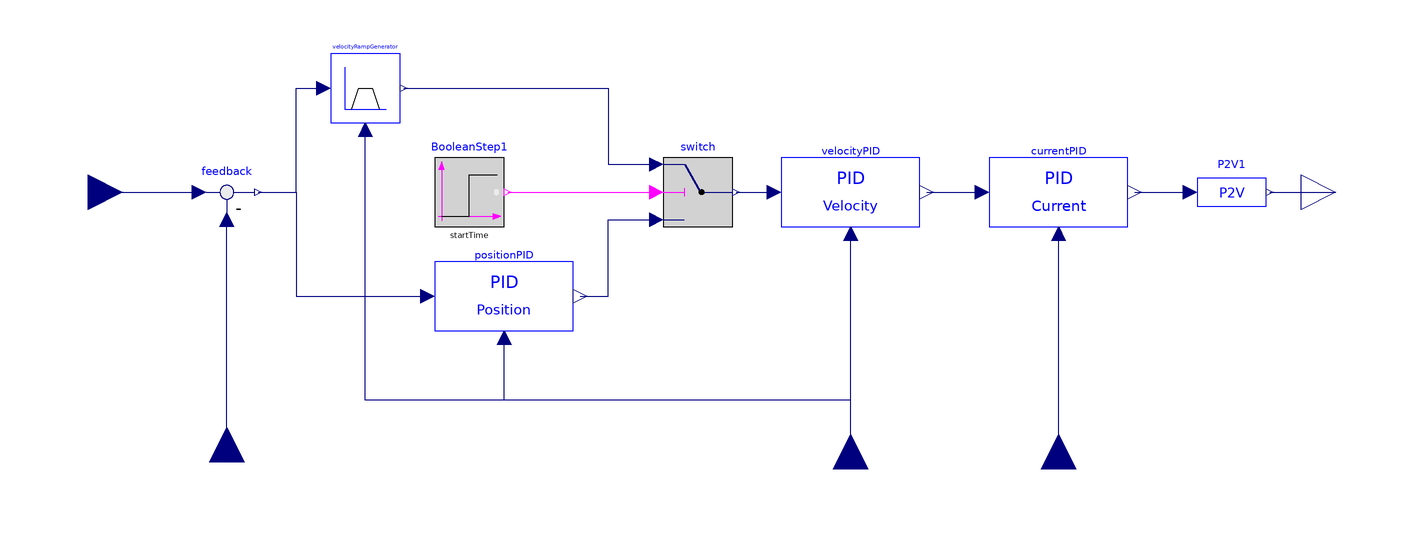

Above is the diagram view of the following Modelica model: its components placed by their Placement annotations and its connect equations drawn as lines.

model VRampMode
        import OM_SP7;
        import Modelica.SIunits;
        import Modelica.Blocks.Math;
        import Modelica.Blocks.Interfaces;
        Interfaces.RealInput positionFeedback annotation(
          Placement(transformation(origin = {-140, -78}, extent = {{-10, -10}, {10, 10}}, rotation = 90)));
        Interfaces.RealInput velocityFeedback annotation(
          Placement(transformation(origin = {40, -80}, extent = {{-10, -10}, {10, 10}}, rotation = 90)));
        Interfaces.RealInput currentFeedback annotation(
          Placement(transformation(origin = {100, -80}, extent = {{-10, -10}, {10, 10}}, rotation = 90)));
        OM_SP7_no_control_nomass_nomotorinfo.Controller.PIDs.VelocityPID velocityPID(PParam1 = PParam1Velocity, PParam2 = PParam2Velocity, IClip1 = IClip1Velocity, IClip2 = IClip2Velocity, IParam1 = IParam1Velocity, IParam2 = IParam2Velocity, DParam1 = DParam1Velocity, DParam2 = DParam2Velocity, threshold = thresholdVelocity, maximumCurrent = maximumCurrent, PIDPeriod = PIDPeriodVelocity) annotation(
          Placement(transformation(extent = {{20, -10}, {60, 10}}, rotation = 0)));
        OM_SP7_no_control_nomass_nomotorinfo.Controller.PIDs.CurrentPID currentPID(maximumPWM = maximumPWM, PIDPeriod = PIDPeriodCurrent, IClip = IClipCurrent, PParam = PParamCurrent, IParam = IParamCurrent, DParam = DParamCurrent) annotation(
          Placement(transformation(extent = {{80, -10}, {120, 10}}, rotation = 0)));
        Modelica.Blocks.Interfaces.RealOutput setVoltage annotation(
          Placement(transformation(extent = {{170, -10}, {190, 10}}, rotation = 0)));
        OM_SP7_no_control_nomass_nomotorinfo.Controller.Components.P2V P2V1(maximumVoltage = motorVoltage, maximumPWM = 1799) annotation(
          Placement(transformation(extent = {{140, -10}, {160, 10}}, rotation = 0)));
      public
        parameter Integer encoderTickPerRound = 4000 "Motor Encoder Tick";
        parameter Real gearRatio = 156 "Gearbox Ratio";
        parameter SIunits.AngularVelocity thresholdPosition = 0 "|Position Controller|| threshold velocity for position controller";
        parameter SIunits.AngularVelocity maximumVelocity = 2 "|Position Controller|| maximum allowable velocity set";
        parameter SIunits.Time PIDPeriodPosition = 0.001 "|Position Controller|| Time period for position pid controller";
        parameter Integer PParam1Position "|Position Controller|| first parameter for proportional gain in position controller";
        parameter Integer PParam2Position "|Position Controller|| second parameter for proportional gain in position controller";
        parameter Integer IParam1Position "|Position Controller|| first parameter for integral gain in position controller";
        parameter Integer IParam2Position "|Position Controller|| second parameter for integral gain in position controller";
        parameter Integer DParam1Position "|Position Controller|| first parameter for derivative gain in position controller";
        parameter Integer DParam2Position "|Position Controller|| second parameter for derivative gain in position controller";
        parameter Integer IClip1Position "|Position Controller|| first parameter for integral clip in position controller";
        parameter Integer IClip2Position "|Position Controller|| second parameter for integral clip in position controller";
        parameter SIunits.AngularAcceleration acceleration "|Velocity Ramp Generator|| Acceleration";
        parameter SIunits.Angle positionTolerance "|Velocity Ramp Generator|| Position tolerance";
        parameter SIunits.AngularVelocity velocityTolerance "|Velocity Ramp Generator|| Velocity tolerance";
        parameter SIunits.Angle stoppingDistanceAdjustment = 0.05 "|Velocity Ramp Generator|| Stopping distance adjusment";
        parameter SIunits.Time startTime = 0.1 "|Velocity Ramp Generator|| Time when Velocity Ramp Generator is active";
        parameter SIunits.AngularVelocity thresholdVelocity "|Velocity Controller|| threshold velocity for velocity controller";
        parameter Modelica.SIunits.Current maximumCurrent = 2.68 "|Velocity Controller|| maximum allowable current set";
        parameter SIunits.Time PIDPeriodVelocity = 0.001 "|Velocity Controller|| Time period for velocity pid controller";
        parameter Integer PParam1Velocity "|Velocity Controller|| first parameter for proportional gain in velocity controller";
        parameter Integer PParam2Velocity "|Velocity Controller|| second parameter for proportional gain in velocity controller";
        parameter Integer IParam1Velocity "|Velocity Controller|| first parameter for integral gain in velocity controller";
        parameter Integer IParam2Velocity "|Velocity Controller|| second parameter for integral gain in velocity controller";
        parameter Integer DParam1Velocity "|Velocity Controller|| first parameter for derivative gain in velocity controller";
        parameter Integer DParam2Velocity "|Velocity Controller|| second parameter for derivative gain in velocity controller";
        parameter Integer IClip1Velocity "|Velocity Controller|| first parameter for integral clip in velocity controller";
        parameter Integer IClip2Velocity "|Velocity Controller|| second parameter for integral clip in velocity controller";
        parameter Integer maximumPWM = 32767 "|Current Controller|| maximum allowable PWM set";
        parameter SIunits.Time PIDPeriodCurrent = 0.001 "|Current Controller|| Time period for current pid controller";
        parameter Integer PParamCurrent "|Current Controller|| proportional gain in current controller";
        parameter Integer IParamCurrent "|Current Controller|| integral gain in current controller";
        parameter Integer DParamCurrent "|Current Controller|| derivative gain in current controller";
        parameter Integer IClipCurrent = 0 "|Current Controller|| integral clip in current controller";
        parameter SIunits.Voltage motorVoltage " Source voltage";
        OM_SP7_no_control_nomass_nomotorinfo.Controller.Components.VelocityRampGenerator velocityRampGenerator(maximumVelocity = maximumVelocity, acceleration = acceleration, positionTolerance = positionTolerance, velocityTolerance = velocityTolerance, stoppingDistanceAdjustment = stoppingDistanceAdjustment, startTime = startTime) annotation(
          Placement(transformation(extent = {{-110, 20}, {-90, 40}}, rotation = 0)));
        Interfaces.RealInput setPosition annotation(
          Placement(transformation(extent = {{-190, -10}, {-170, 10}}, rotation = 0)));
        Math.Feedback feedback annotation(
          Placement(transformation(extent = {{-150, -10}, {-130, 10}}, rotation = 0)));
        OM_SP7_no_control_nomass_nomotorinfo.Controller.PIDs.PositionPID positionPID(threshold = thresholdPosition, IClip1 = IClip1Position, IClip2 = IClip2Position, PParam1 = PParam1Position, PParam2 = PParam2Position, IParam1 = IParam1Position, IParam2 = IParam2Position, DParam1 = DParam1Position, DParam2 = DParam2Position, encoderTickPerRound = encoderTickPerRound, maximumVelocity = maximumVelocity, gearRatio = gearRatio, PIDPeriod = PIDPeriodPosition) annotation(
          Placement(transformation(extent = {{-80, -40}, {-40, -20}}, rotation = 0)));
        Modelica.Blocks.Logical.Switch switch annotation(
          Placement(transformation(extent = {{-14, -10}, {6, 10}}, rotation = 0)));
        Modelica.Blocks.Sources.BooleanStep BooleanStep1(startTime = startTime, startValue = false) annotation(
          Placement(transformation(extent = {{-80, -10}, {-60, 10}}, rotation = 0)));
      equation
        connect(setPosition, feedback.u1) annotation(
          Line(points = {{-180, 0}, {-148, 0}}, color = {0, 0, 127}));
        connect(positionFeedback, feedback.u2) annotation(
          Line(points = {{-140, -78}, {-140, -8}}, color = {0, 0, 127}));
        connect(P2V1.outputVoltage, setVoltage) annotation(
          Line(points = {{161, 0}, {180, 0}}, color = {0, 0, 127}));
        connect(velocityFeedback, positionPID.velocityFeedback) annotation(
          Line(points = {{40, -80}, {40, -60}, {-60, -60}, {-60, -42}}, color = {0, 0, 127}));
        connect(switch.y, velocityPID.setVelocity) annotation(
          Line(points = {{7, 0}, {18, 0}}, color = {0, 0, 127}));
        connect(velocityFeedback, velocityPID.velocityFeedback) annotation(
          Line(points = {{40, -80}, {40, -12}}, color = {0, 0, 127}));
        connect(feedback.y, positionPID.positionError) annotation(
          Line(points = {{-131, 0}, {-120, 0}, {-120, -30}, {-82, -30}}, color = {0, 0, 127}));
        connect(positionPID.setVelocity, switch.u3) annotation(
          Line(points = {{-38, -30}, {-30, -30}, {-30, -8}, {-16, -8}}, color = {0, 0, 127}));
        connect(velocityPID.setCurrent, currentPID.setCurrent) annotation(
          Line(points = {{62, 0}, {78, 0}}, color = {0, 0, 127}));
        connect(currentFeedback, currentPID.currentFeedback) annotation(
          Line(points = {{100, -80}, {100, -12}}, color = {0, 0, 127}));
        connect(currentPID.setPWM, P2V1.inputPWM) annotation(
          Line(points = {{122, 0}, {138, 0}}, color = {0, 0, 127}));
        connect(feedback.y, velocityRampGenerator.feedbackPosition) annotation(
          Line(points = {{-131, 0}, {-120, 0}, {-120, 30}, {-112, 30}}, color = {0, 0, 127}));
        connect(velocityFeedback, velocityRampGenerator.feedbackVelocity) annotation(
          Line(points = {{40, -80}, {40, -60}, {-100, -60}, {-100, 18}}, color = {0, 0, 127}));
        connect(velocityRampGenerator.setVelocity, switch.u1) annotation(
          Line(points = {{-89, 30}, {-30, 30}, {-30, 8}, {-16, 8}}, color = {0, 0, 127}));
        connect(BooleanStep1.y, switch.u2) annotation(
          Line(points = {{-59, 0}, {-16, 0}}, color = {255, 0, 255}));
        annotation(
          Icon(coordinateSystem(preserveAspectRatio = false, extent = {{-200, -100}, {200, 100}}), graphics = {Rectangle(extent = {{-200, 100}, {200, -100}}, lineColor = {0, 0, 255}), Text(extent = {{-160, 60}, {140, 0}}, lineColor = {0, 0, 255}, textString = "VRAmp"), Text(extent = {{-160, 0}, {140, -60}}, lineColor = {0, 0, 255}, textString = "Mode")}),
          Diagram(coordinateSystem(preserveAspectRatio = false, extent = {{-200, -100}, {200, 100}}), graphics));
      end VRampMode;